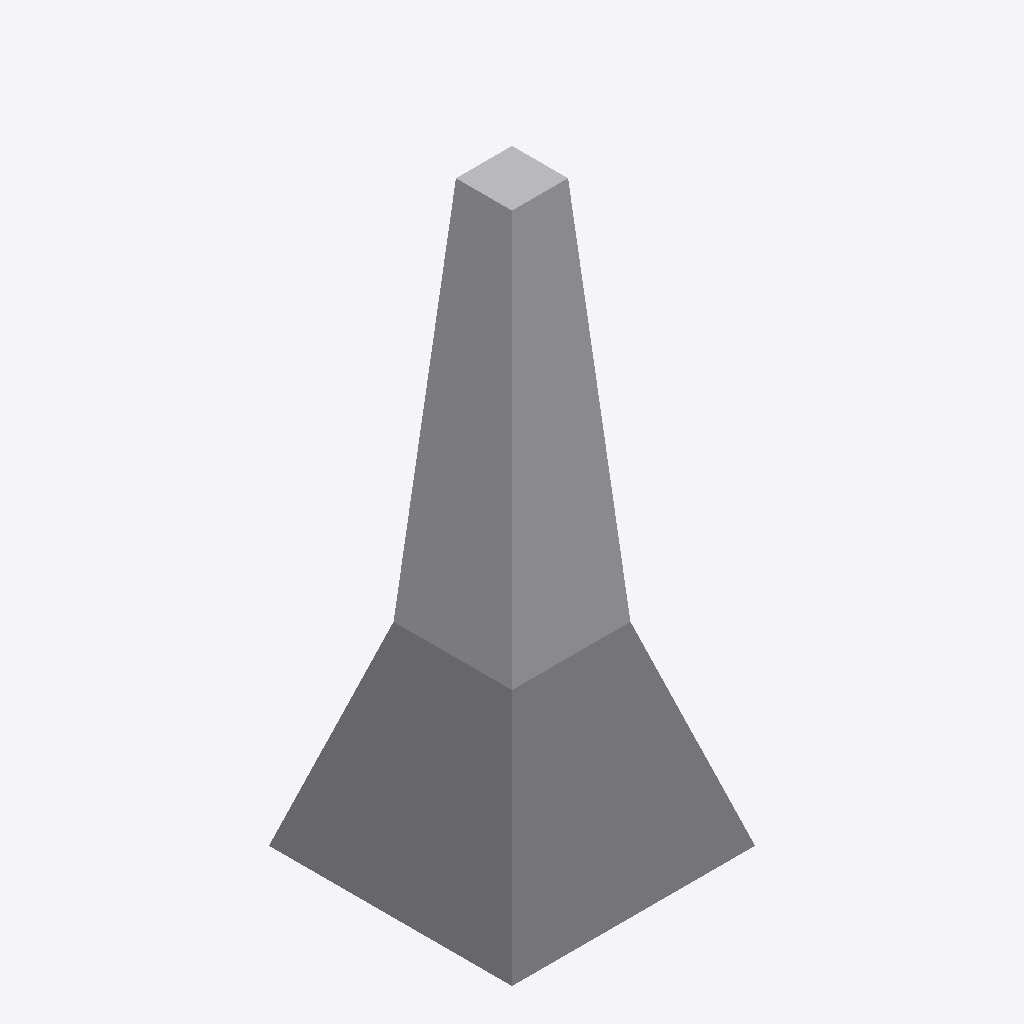
Isometric view of an IFC building model (IFC-SPF (STEP), schema IFC2X3, length unit metre), seen from the south-west, elements coloured by IFC class: 1 other element (light grey).
Extent 1.6 m × 1.6 m × 3.7 m (x, y, z). Storeys (1): Port De Barcelona at 0.00 m. Elements (1): 1 IfcFlowTerminal.

HEADER;
FILE_DESCRIPTION(('ViewDefinition [CoordinationView_V2.0]'),'2;1');
FILE_NAME('','',(''),(''),'','','');
FILE_SCHEMA(('IFC2X3'));
ENDSEC;
DATA;
#105=IFCPROJECT('34UKVHeH5CHvrwyycS_2aZ',$,'Port De Barcelona',$,$,'Port De Barcelona','Port De Barcelona',(#97),#92);
#130=IFCSITE('34UKVHeH5CHvrwyycS_2aX',$,'Default',$,$,#127,$,$,.ELEMENT.,(42,21,31,181945),(-71,-3,-24,-263305),0.0,$,$);
#115=IFCBUILDING('34UKVHeH5CHvrwyycS_2aY',$,'Port De Barcelona',$,$,#32,$,'Port De Barcelona',.ELEMENT.,$,$,$);
#124=IFCBUILDINGSTOREY('34UKVHeH5CHvrwyybZ1_NS',$,'Port De Barcelona',$,'Level:8mm Head',#122,$,'Port De Barcelona',.ELEMENT.,0.0);
#298=IFCFLOWTERMINAL('1NEgo1Sm167OSQUy7kDstz',$,'APBCN-POR-EQP-Faro_Metalico_Tipo2:Faro_Metalico:1105836',$,'APBCN-POR-EQP-Faro_Metalico_Tipo2:Faro_Metalico',#296,#291,'1105836');
ENDSEC;
